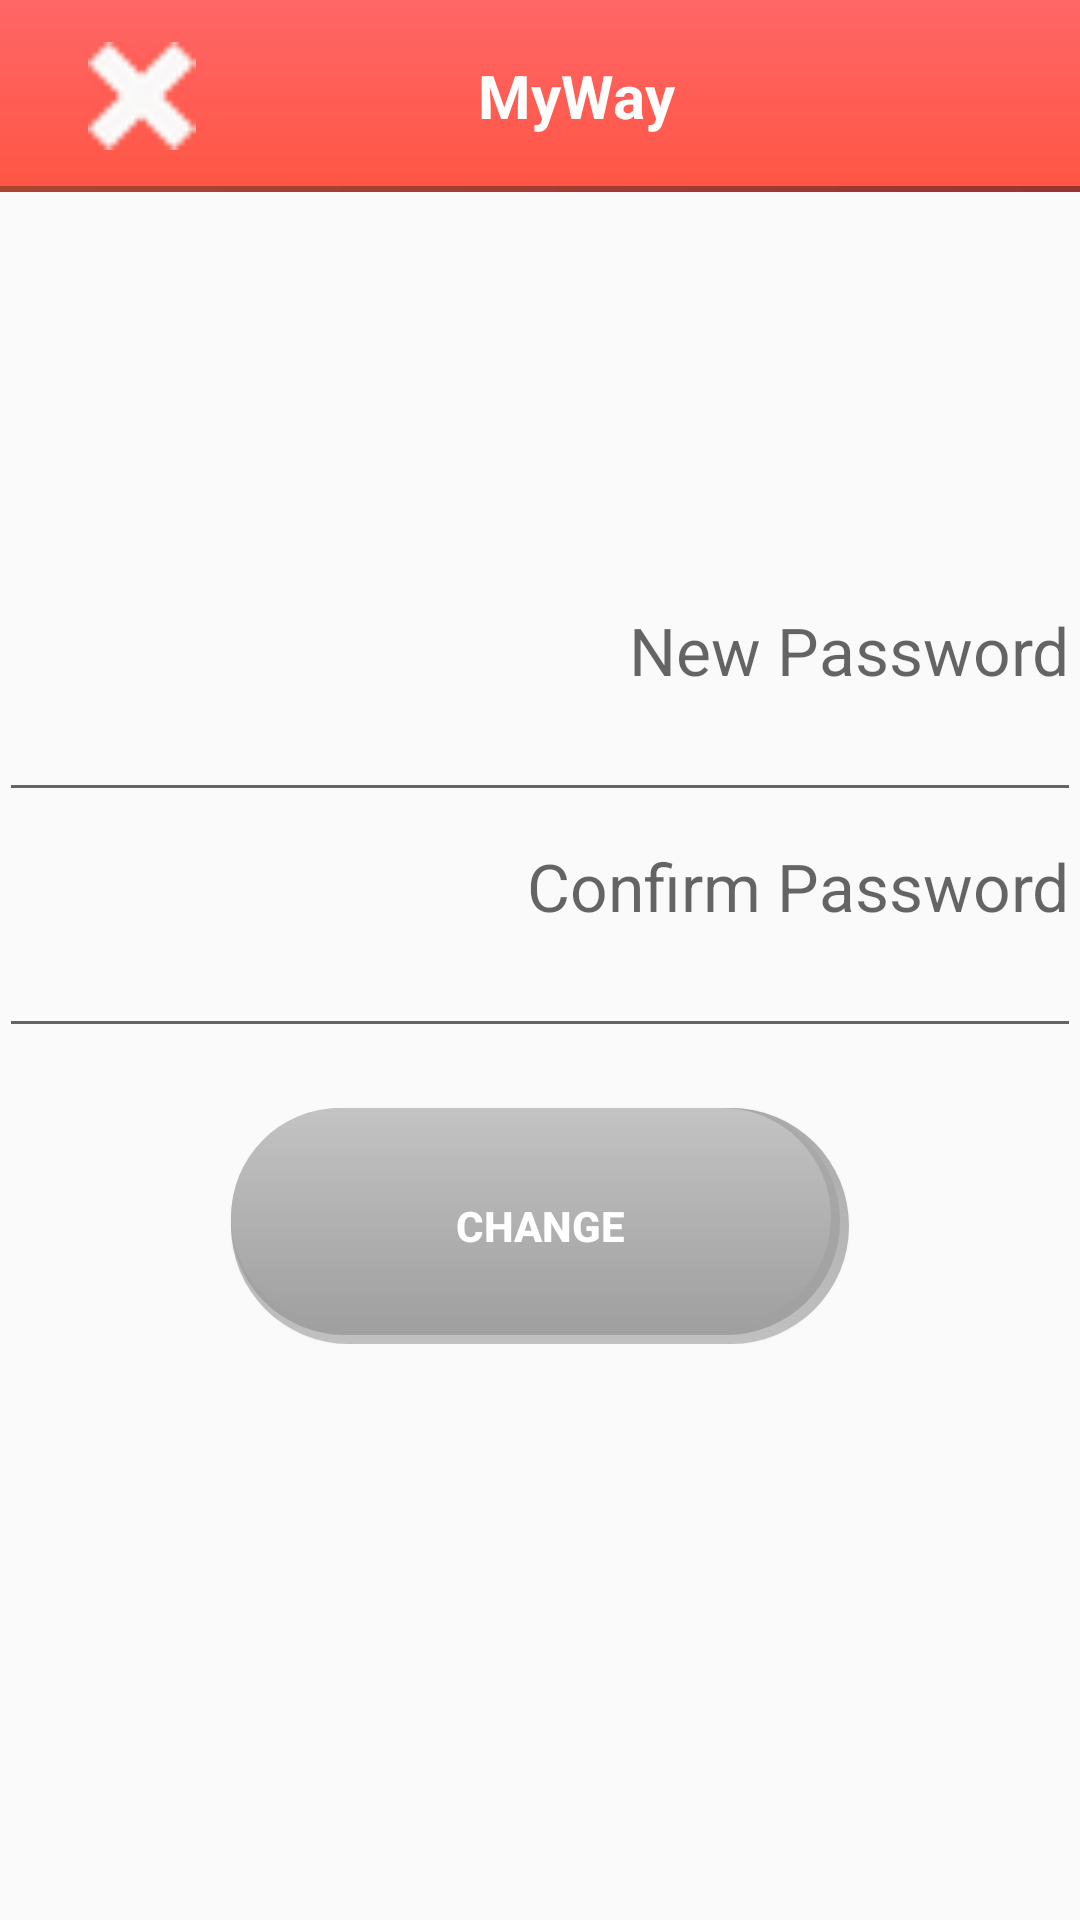

Here is an Android app screen rendered from its layout file. Give the layout XML and the strings, colors and styles it references.
<!-- AndroidManifest.xml: application theme AppTheme -->
<!-- res/layout/activity_change_password.xml -->
<RelativeLayout xmlns:android="http://schemas.android.com/apk/res/android"
    xmlns:tools="http://schemas.android.com/tools"
    android:layout_width="match_parent"
    android:layout_height="match_parent"
    tools:context="com.example.user.myproject.ChangePasswordActivity">

  <LinearLayout
      android:layout_width="match_parent"
      android:layout_height="match_parent"
      android:orientation="vertical">

      <LinearLayout
          android:layout_width="match_parent"
          android:layout_height="0dp"
          android:layout_weight="1"
          android:background="@drawable/title"
          android:orientation="horizontal">

          <ImageView
              android:layout_width="0dp"
              android:layout_height="match_parent"
              android:layout_margin="14dp"
              android:layout_weight="1"
              android:clickable="true"
              android:onClick="cancel"
              android:src="@drawable/cancel" />

          <TextView
              android:id="@+id/textView_welcome"
              android:layout_width="0dp"
              android:layout_height="match_parent"
              android:layout_weight="4"
              android:gravity="center"
              android:paddingRight="70dp"
              android:text="@string/wjhty"
              android:textColor="@color/white"
              android:textSize="20sp"
              android:textStyle="bold" />

      </LinearLayout>

      <Space
          android:layout_width="match_parent"
          android:layout_height="0dp"
          android:layout_weight="2" />

    <LinearLayout
        android:layout_width="match_parent"
        android:layout_height="0dp"
        android:layout_weight="4"
        android:orientation="vertical"
        android:paddingBottom="@dimen/activity_vertical_margin"
        android:paddingLeft="@dimen/activity_horizontal_margin"
        android:paddingRight="@dimen/activity_horizontal_margin"
        android:paddingTop="@dimen/activity_vertical_margin">

        <EditText
            android:id="@+id/newPass"
            android:layout_width="match_parent"
            android:layout_height="0dp"
            android:gravity="right"
            android:layout_weight="1"
            android:hint="@string/newPassword"
            android:inputType="textPassword"
            android:textSize="22dp" />

        <EditText
            android:id="@+id/conNewPass"
            android:layout_width="match_parent"
            android:layout_height="0dp"
            android:layout_weight="1"
            android:gravity="right"
            android:hint="@string/confirm_newpassword"
            android:inputType="textPassword"
            android:textSize="22dp"

            />



        <Button
            android:id="@+id/change_pass2"
            android:layout_width="wrap_content"
            android:layout_height="0dp"
            android:layout_gravity="center"
            android:layout_weight="1"
            android:layout_marginTop="20dp"
            android:background="@drawable/button_style2"
            android:text="@string/change"
            android:textColor="@color/white"
            android:textSize="14sp"
            android:textStyle="bold" />


      </LinearLayout>




      <Space
          android:layout_width="match_parent"
          android:layout_height="0dp"
          android:layout_weight="3" />

    </LinearLayout>



</RelativeLayout>
<!-- resources referenced by this layout -->
<resources>
  <color name="white">#FFFFFF</color>
  <!-- drawable button_style2 (drawable) -->
  <?xml version="1.0" encoding="utf-8"?>
  <layer-list xmlns:android="http://schemas.android.com/apk/res/android">
  
  
      <item android:state_pressed="false">
          <shape android:shape="rectangle">
  
  
              <gradient
                  android:angle="90"
                  android:endColor="#aaaaaa"
                  android:startColor="#c0c0c0"></gradient>
  
              <corners android:radius="400dip" />
  
  
              <size
                  android:width="200dp"
                  android:height="30dp" />
  
  
          </shape>
  
      </item>
  
  
      <item
          android:bottom="3dp"
          android:right="3dp"
          android:state_pressed="false">
          <shape android:shape="rectangle">
              <corners android:radius="400dip" />
  
              <gradient
                  android:angle="90"
                  android:endColor="#aaaaaa"
                  android:startColor="#a0a0a0"></gradient>
              <size
                  android:width="200dp"
                  android:height="30dp" />
  
          </shape>
  
      </item>
  
      <item
          android:bottom="6dp"
          android:right="6dp"
          android:state_pressed="false">
          <shape android:shape="rectangle">
              <corners android:radius="400dip" />
  
              <gradient
                  android:angle="90"
                  android:endColor="#C3C3C3"
                  android:startColor="#A0A0A0"></gradient>
              <size
                  android:width="200dp"
                  android:height="30dp" />
  
          </shape>
  
      </item>
  
  
  </layer-list>
  <!-- drawable cancel: png bitmap (drawable, 989 bytes) -->
  <!-- drawable title (drawable) -->
  <?xml version="1.0" encoding="utf-8"?>
  <layer-list xmlns:android="http://schemas.android.com/apk/res/android">
  
      <item>
          <shape xmlns:android="http://schemas.android.com/apk/res/android"
              android:shape="rectangle">
  
              <gradient
                  android:angle="45"
                  android:endColor="#993333"
                  android:startColor="#aa4534"></gradient>
  
              <size
                  android:width="200dp"
                  android:height="30dp" />
  
          </shape>
      </item>
  
      <item android:bottom="2dp">
          <shape xmlns:android="http://schemas.android.com/apk/res/android"
              android:shape="rectangle">
  
              <gradient
                  android:angle="90"
                  android:endColor="#FF6666"
                  android:startColor="#FF5645"></gradient>
  
              <size
                  android:width="200dp"
                  android:height="30dp" />
  
          </shape>
      </item>
  </layer-list>
  <string name="change">Change</string>
  <string name="confirm_newpassword"> Confirm Password </string>
  <string name="newPassword"> New Password </string>
  <string name="wjhty"> MyWay </string>
  <style name="AppTheme" parent="Theme.AppCompat.Light.DarkActionBar">
          
      </style>
</resources>
